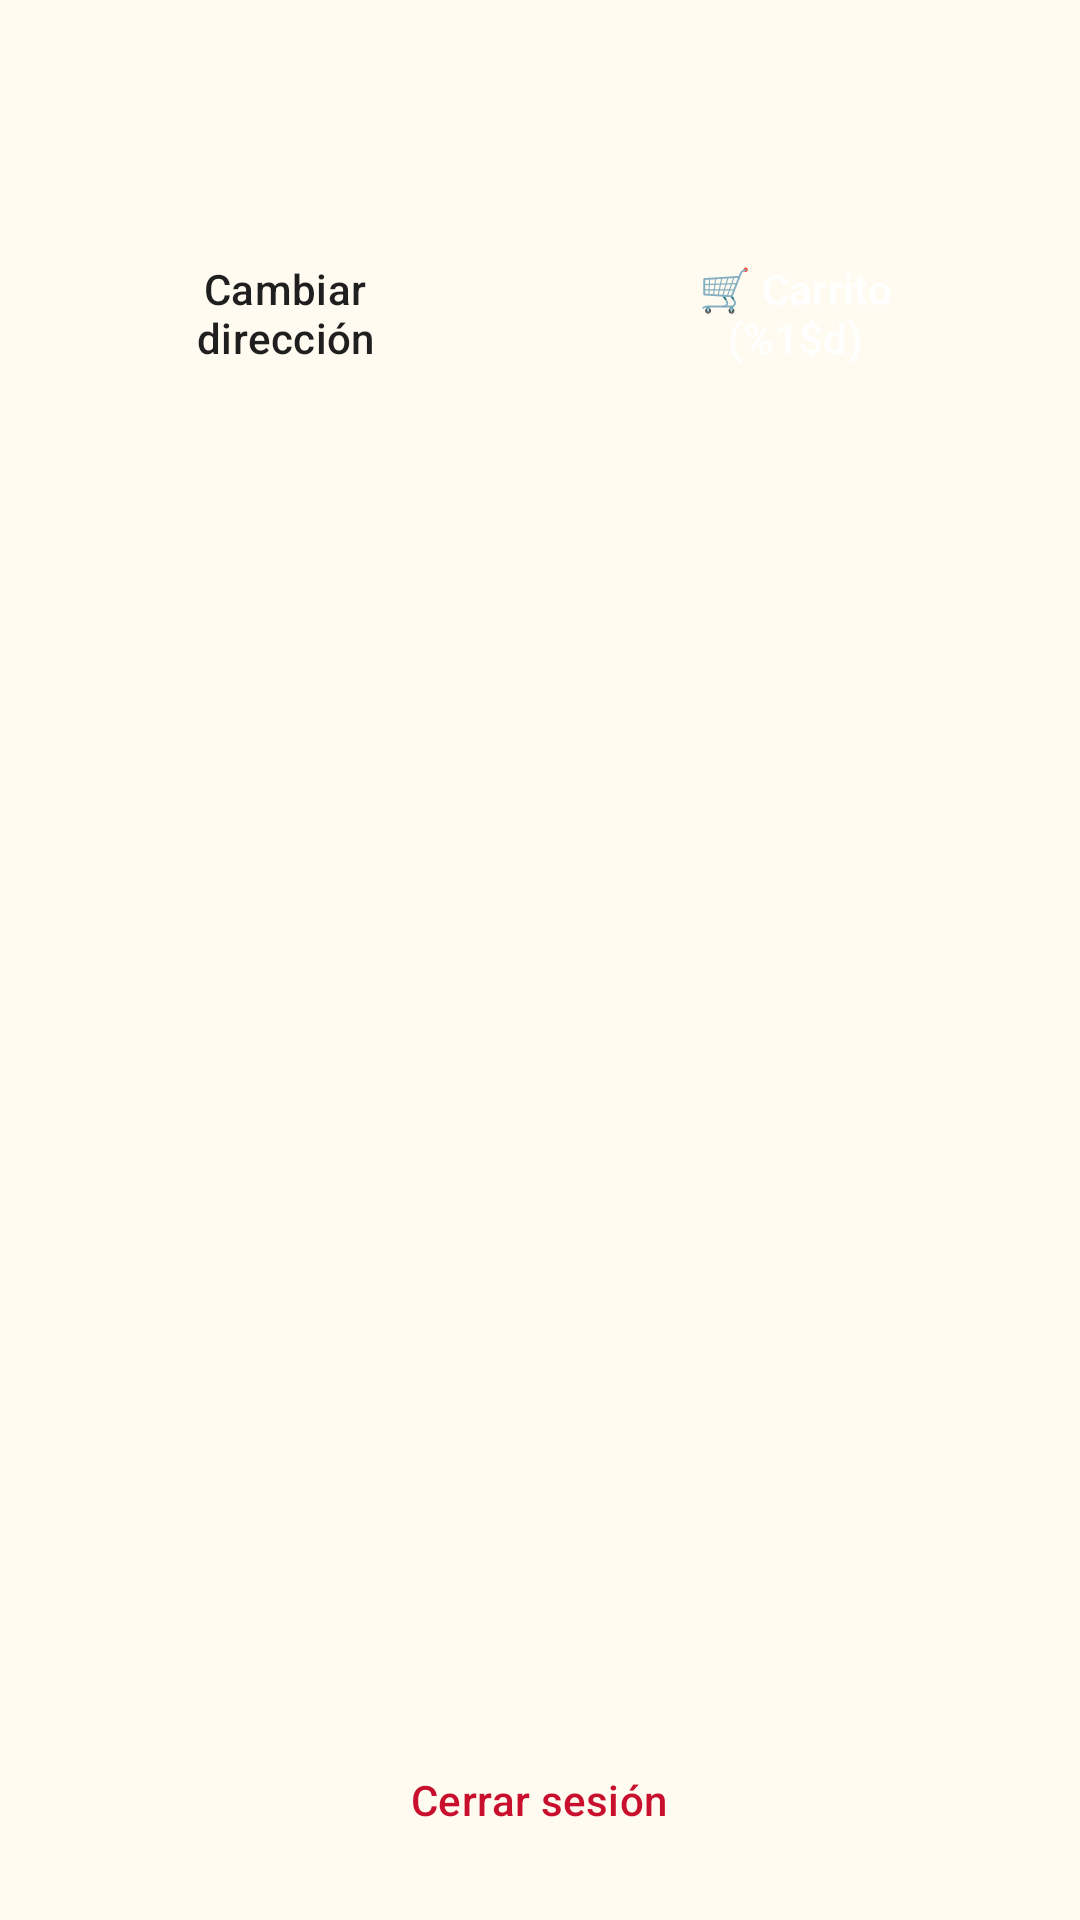

Here is an Android app screen rendered from its layout file. Give the layout XML and the strings, colors and styles it references.
<!-- AndroidManifest.xml: application theme Theme.LosPollos -->
<!-- res/layout/activity_menu_cliente.xml -->
<?xml version="1.0" encoding="utf-8"?>
<LinearLayout xmlns:android="http://schemas.android.com/apk/res/android"
    android:layout_width="match_parent"
    android:layout_height="match_parent"
    android:orientation="vertical"
    android:padding="16dp">

    <TextView
        android:id="@+id/tvSaludo"
        android:layout_width="match_parent"
        android:layout_height="wrap_content"
        android:textColor="@color/rojo"
        android:textSize="22sp"
        android:textStyle="bold" />

    <TextView
        android:id="@+id/tvDireccion"
        android:layout_width="match_parent"
        android:layout_height="wrap_content"
        android:layout_marginTop="4dp"
        android:textColor="@color/gris"
        android:textSize="14sp" />

    <LinearLayout
        android:layout_width="match_parent"
        android:layout_height="wrap_content"
        android:layout_marginTop="12dp"
        android:orientation="horizontal">

        <Button
            android:id="@+id/btnCambiarDireccion"
            style="@style/BotonSecundario"
            android:layout_width="0dp"
            android:layout_height="wrap_content"
            android:layout_marginEnd="6dp"
            android:layout_weight="1"
            android:text="@string/btn_cambiar_direccion" />

        <Button
            android:id="@+id/btnCarrito"
            style="@style/BotonPrincipal"
            android:layout_width="0dp"
            android:layout_height="wrap_content"
            android:layout_marginStart="6dp"
            android:layout_weight="1"
            android:text="@string/btn_carrito" />
    </LinearLayout>

    <androidx.recyclerview.widget.RecyclerView
        android:id="@+id/rvProductos"
        android:layout_width="match_parent"
        android:layout_height="0dp"
        android:layout_marginTop="12dp"
        android:layout_weight="1"
        android:clipToPadding="false" />

    <Button
        android:id="@+id/btnCerrarSesion"
        style="@style/BotonTexto"
        android:layout_width="wrap_content"
        android:layout_height="wrap_content"
        android:layout_gravity="center_horizontal"
        android:text="@string/btn_cerrar_sesion" />

</LinearLayout>
<!-- resources referenced by this layout -->
<resources>
  <color name="gris">#757575</color>
  <color name="rojo">#C8102E</color>
  <string name="btn_cambiar_direccion">Cambiar dirección</string>
  <string name="btn_carrito">🛒 Carrito (%1$d)</string>
  <string name="btn_cerrar_sesion">Cerrar sesión</string>
  <style name="BotonPrincipal" parent="Widget.Material3.Button">
          <item name="backgroundTint">@color/rojo</item>
          <item name="android:textColor">@color/blanco</item>
      </style>
  <style name="BotonSecundario" parent="Widget.Material3.Button">
          <item name="backgroundTint">@color/amarillo</item>
          <item name="android:textColor">@color/oscuro</item>
      </style>
  <style name="BotonTexto" parent="Widget.Material3.Button.TextButton">
          <item name="android:textColor">@color/rojo</item>
      </style>
  <style name="Theme.LosPollos" parent="Theme.Material3.Light.NoActionBar">
          <item name="colorPrimary">@color/rojo</item>
          <item name="colorOnPrimary">@color/blanco</item>
          <item name="colorSecondary">@color/amarillo</item>
          <item name="android:windowBackground">@color/fondo</item>
          <item name="android:statusBarColor">@color/rojo</item>
      </style>
  <color name="blanco">#FFFFFF</color>
  <color name="amarillo">#F5B800</color>
  <color name="oscuro">#1F1F1F</color>
  <color name="fondo">#FFFBF0</color>
</resources>
